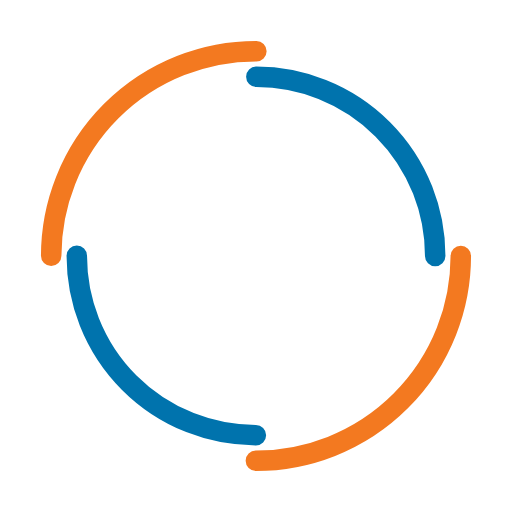
t = 0.00 s
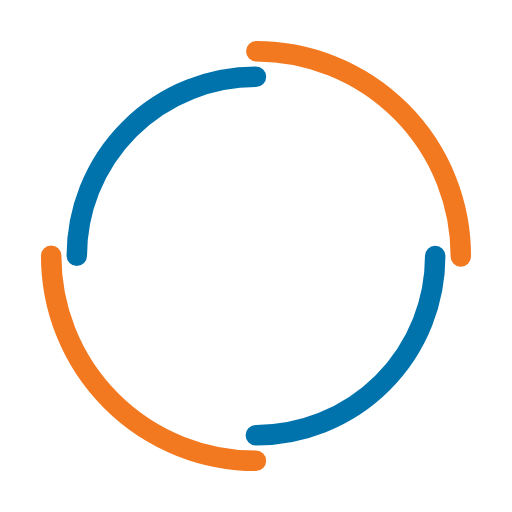
t = 0.66 s
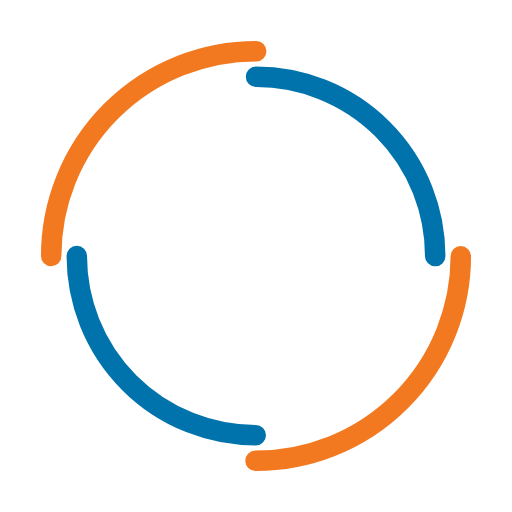
t = 1.32 s
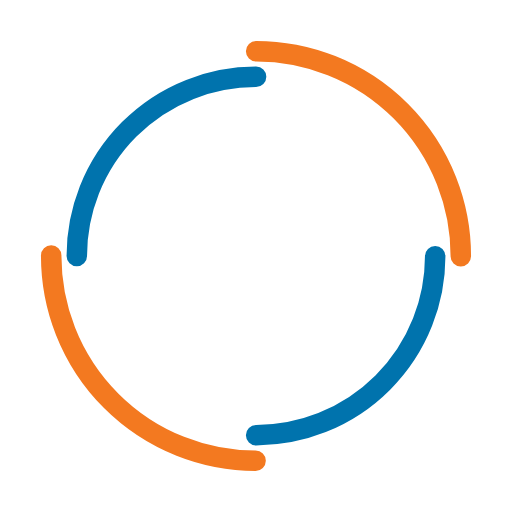
t = 1.97 s

The animated SVG that drew these frames (rendered in a browser with its animation timeline set to each time). Animation: 2 SMIL elements (animateTransform=2); one cycle of 2.63 s, repeats indefinitely.

<?xml version="1.0" encoding="utf-8"?>
<svg xmlns="http://www.w3.org/2000/svg" xmlns:xlink="http://www.w3.org/1999/xlink" style="margin: auto; background: none; display: block; shape-rendering: auto;" width="200px" height="200px" viewBox="0 0 100 100" preserveAspectRatio="xMidYMid">
<circle cx="50" cy="50" r="40" stroke-width="4" stroke="#f37920" stroke-dasharray="62.83185307179586 62.83185307179586" fill="none" stroke-linecap="round">
  <animateTransform attributeName="transform" type="rotate" dur="2.6315789473684212s" repeatCount="indefinite" keyTimes="0;1" values="0 50 50;360 50 50"></animateTransform>
</circle>
<circle cx="50" cy="50" r="35" stroke-width="4" stroke="#0073ad" stroke-dasharray="54.97787143782138 54.97787143782138" stroke-dashoffset="54.97787143782138" fill="none" stroke-linecap="round">
  <animateTransform attributeName="transform" type="rotate" dur="2.6315789473684212s" repeatCount="indefinite" keyTimes="0;1" values="0 50 50;-360 50 50"></animateTransform>
</circle>
<!-- [ldio] generated by https://loading.io/ --></svg>